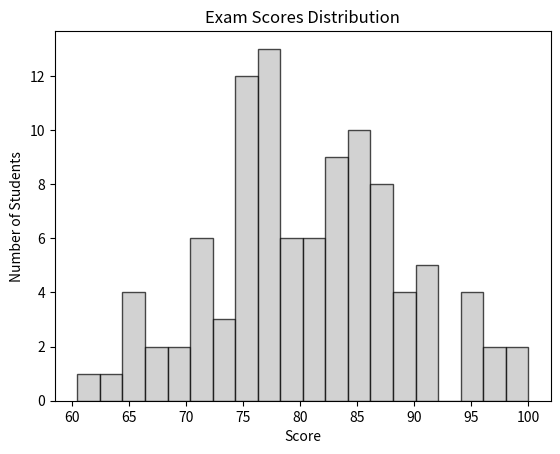

This figure's Python source:
import matplotlib.pyplot as plt
import numpy as np

# histogram = a visual representation of the distribution of quantitative data. They group value into bins (intervals) and count how many values fall into each bin. Great for statistics and probablity.

scores = np.random.normal(loc=80, scale=10, size=100) # normal for normal distribution, 80 is mean, 10 is standard deviation, 100 is number of data points
scores = np.clip(scores, 0, 100) # clip to limit values between 0 and 100
plt.hist(scores, bins=20, color='silver', alpha=0.7, edgecolor='black') # hist for histogram, bins for number of bins, color for color of bars, alpha for transparency
plt.xlabel('Score')
plt.ylabel('Number of Students')
plt.title('Exam Scores Distribution')
plt.show()
